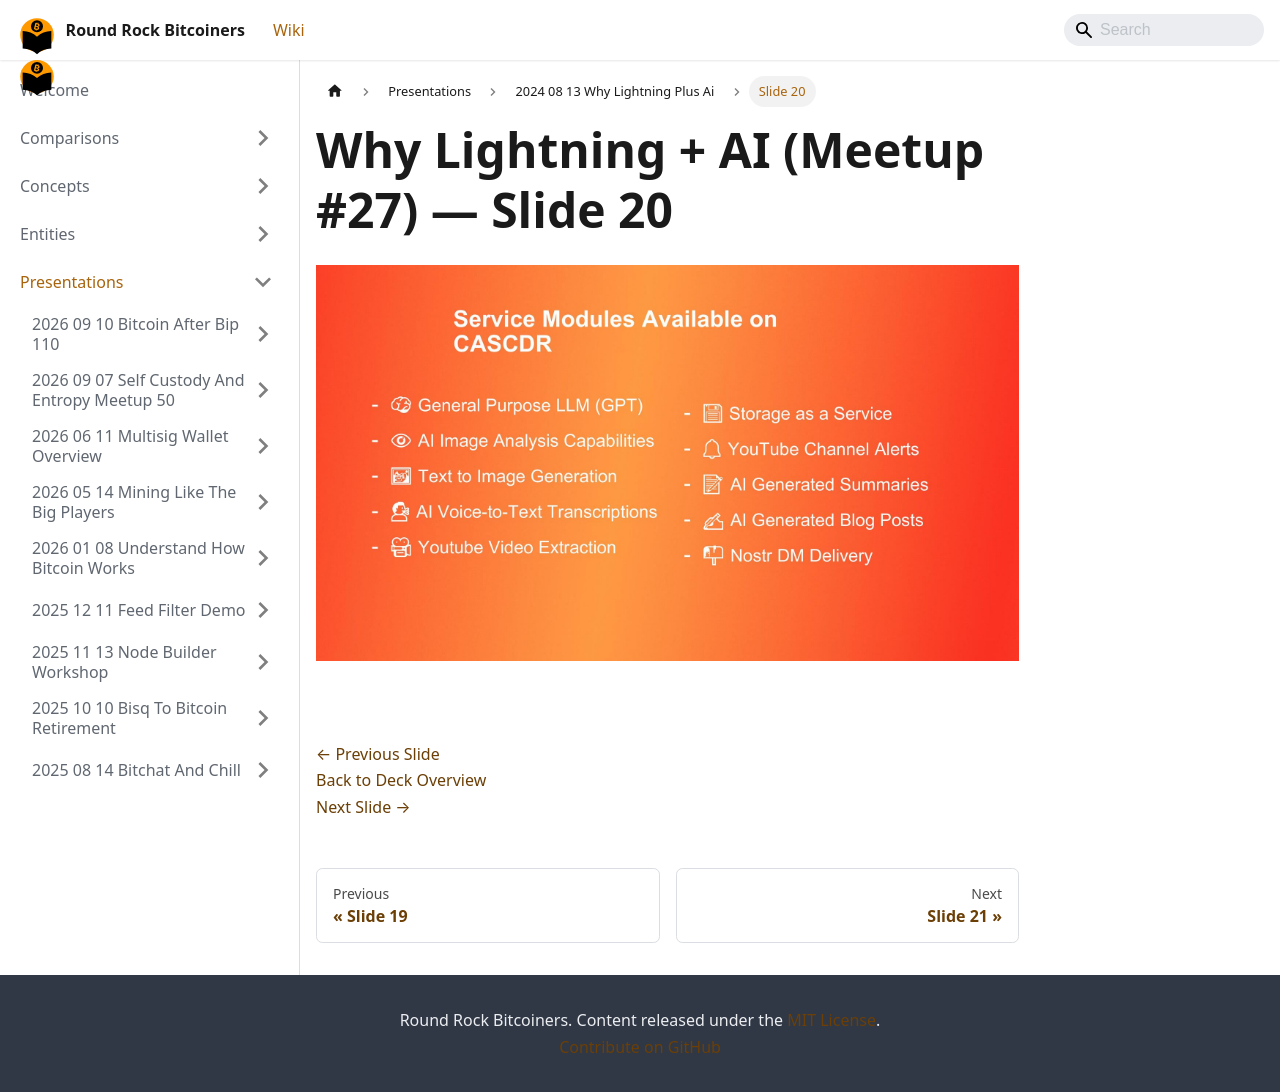

repository: jason-me/rrbtc-wiki · page: presentations/2024-08-13-why-lightning-plus-ai/slide-020/index.html · generator: docusaurus

---
title: "Slide 20 of 25 - Why Lightning + AI (Meetup #27)"
sidebar_label: "Slide 20"
pagination_next: "presentations/2024-08-13-why-lightning-plus-ai/slide-021"
pagination_prev: "presentations/2024-08-13-why-lightning-plus-ai/slide-019"
---

# Why Lightning + AI (Meetup #27) — Slide 20

![Slide 20 of 25 from 'Why Lightning + AI (Meetup #27)' (2024-08-08, RRBTC). Part of a presentation covering: lightning, ai, casdcr, plebdevs.](/img/slides/2024-08-13-why-lightning-plus-ai/slide_019.jpg)

<br/>
<br/>

[← Previous Slide](/presentations/2024-08-13-why-lightning-plus-ai/slide-019)  
[Back to Deck Overview](/presentations/2024-08-13-why-lightning-plus-ai/)  
[Next Slide →](/presentations/2024-08-13-why-lightning-plus-ai/slide-021)
